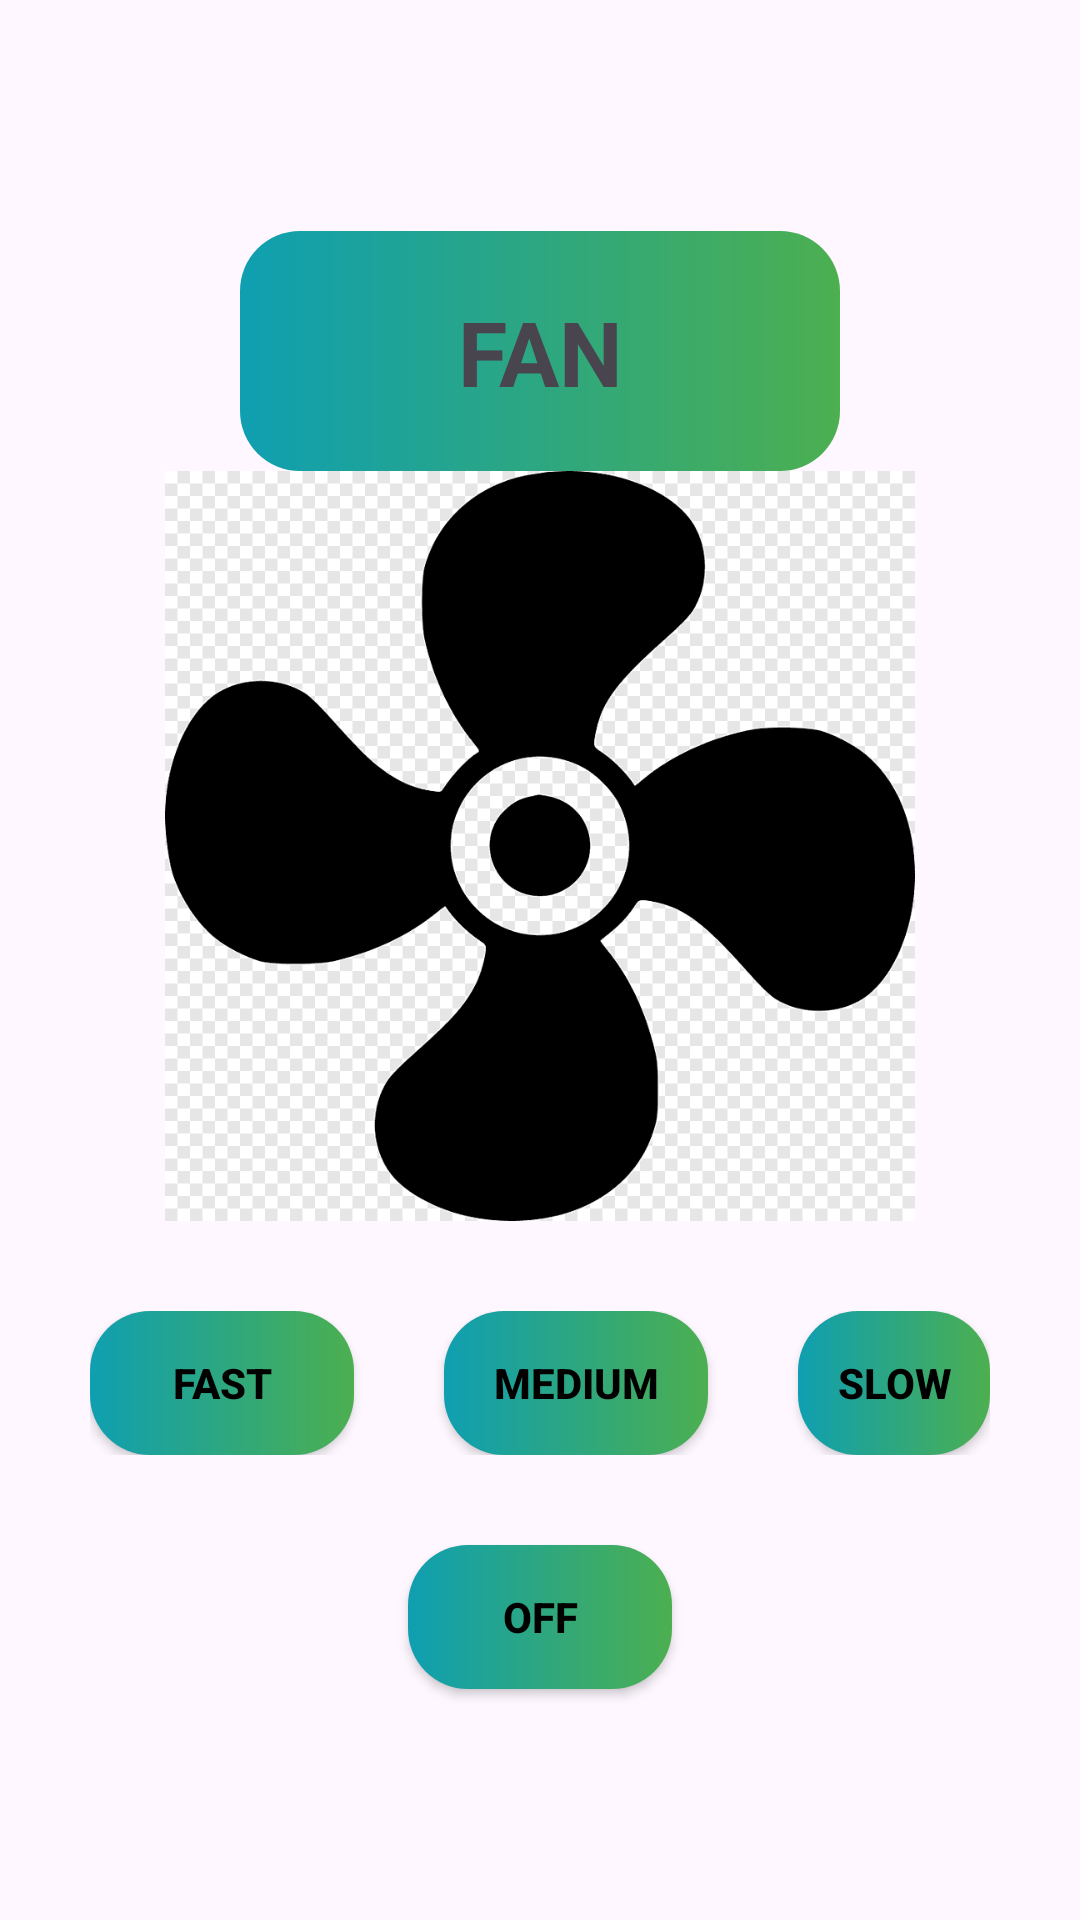

Produce the Android XML layout that renders to this screen, including the resource entries it uses.
<!-- AndroidManifest.xml: application theme Theme.Lab7_ph35654 -->
<!-- res/layout/bai2.xml -->
<?xml version="1.0" encoding="utf-8"?>
<LinearLayout xmlns:android="http://schemas.android.com/apk/res/android"
    android:layout_width="match_parent"
    android:layout_height="match_parent"
    android:orientation="vertical"
    android:gravity="center"
    >
        <TextView
            android:background="@drawable/mau"
            android:padding="20dp"
            android:gravity="center"
            android:layout_width="200dp"
            android:layout_height="80dp"
            android:text=" FAN "
            android:textStyle="bold"
            android:textSize="30dp"
            />

        <ImageView
            android:id="@+id/fan"
            android:layout_width="250dp"
            android:layout_height="250dp"
            android:src="@drawable/png_clipart_computer_fan_computer_icons_fan_technic_monochrome" />
        <LinearLayout
            android:layout_width="match_parent"
            android:layout_height="wrap_content"
            android:orientation="horizontal"
            android:gravity="center"
            android:padding="30dp"
            >
                <androidx.appcompat.widget.AppCompatButton

                    android:id="@+id/btn_Fast"
                    android:layout_marginRight="30dp"
                    android:layout_width="wrap_content"
                    android:layout_height="wrap_content"
                    android:text="Fast"
                    android:textColor="@color/black"
                    android:textStyle="bold"
                    android:background="@drawable/mau"
                    />
                <androidx.appcompat.widget.AppCompatButton
                    android:id="@+id/btn_Medium"
                    android:layout_width="wrap_content"
                    android:layout_height="wrap_content"
                    android:text="Medium"
                    android:textColor="@color/black"
                    android:textStyle="bold"
                    android:background="@drawable/mau"

                    />
                <androidx.appcompat.widget.AppCompatButton
                    android:layout_marginLeft="30dp"
                    android:id="@+id/btn_slow"
                    android:layout_width="wrap_content"
                    android:layout_height="wrap_content"
                    android:text="Slow"
                    android:textColor="@color/black"
                    android:textStyle="bold"
                    android:background="@drawable/mau"
                    />


        </LinearLayout>
        <androidx.appcompat.widget.AppCompatButton
            android:id="@+id/btn_off"
            android:layout_width="wrap_content"
            android:layout_height="wrap_content"
            android:text="off"
            android:textColor="@color/black"
            android:textStyle="bold"
            android:background="@drawable/mau"
            />

</LinearLayout>
<!-- resources referenced by this layout -->
<resources>
  <!-- drawable mau (drawable) -->
  <?xml version="1.0" encoding="utf-8"?>
  <shape xmlns:android="http://schemas.android.com/apk/res/android" android:shape="rectangle">
  
      <gradient
          android:endColor="#4CAF50"
          android:startColor="#0F9FB1" />
      <corners android:radius="20dp" />
  </shape>
  <!-- drawable png_clipart_computer_fan_computer_icons_fan_technic_monochrome: png bitmap (drawable, 11407 bytes) -->
  <style name="Theme.Lab7_ph35654" parent="Base.Theme.Lab7_ph35654" />
  <style name="Base.Theme.Lab7_ph35654" parent="Theme.Material3.DayNight.NoActionBar">
          
        <item name="android:windowAnimationStyle">@style/anim</item>
         
      </style>
  <style name="anim" parent="android:Animation.Activity">
          <item name="android:activityCloseEnterAnimation">
              @anim/slide_out
          </item>
          <item name="android:activityOpenEnterAnimation">@anim/slide_in</item>
      </style>
  <!-- not gathered from this repository: default colours our renderer supplied (Android Studio template values) -->
  <color name="black">#FF000000</color>
</resources>
